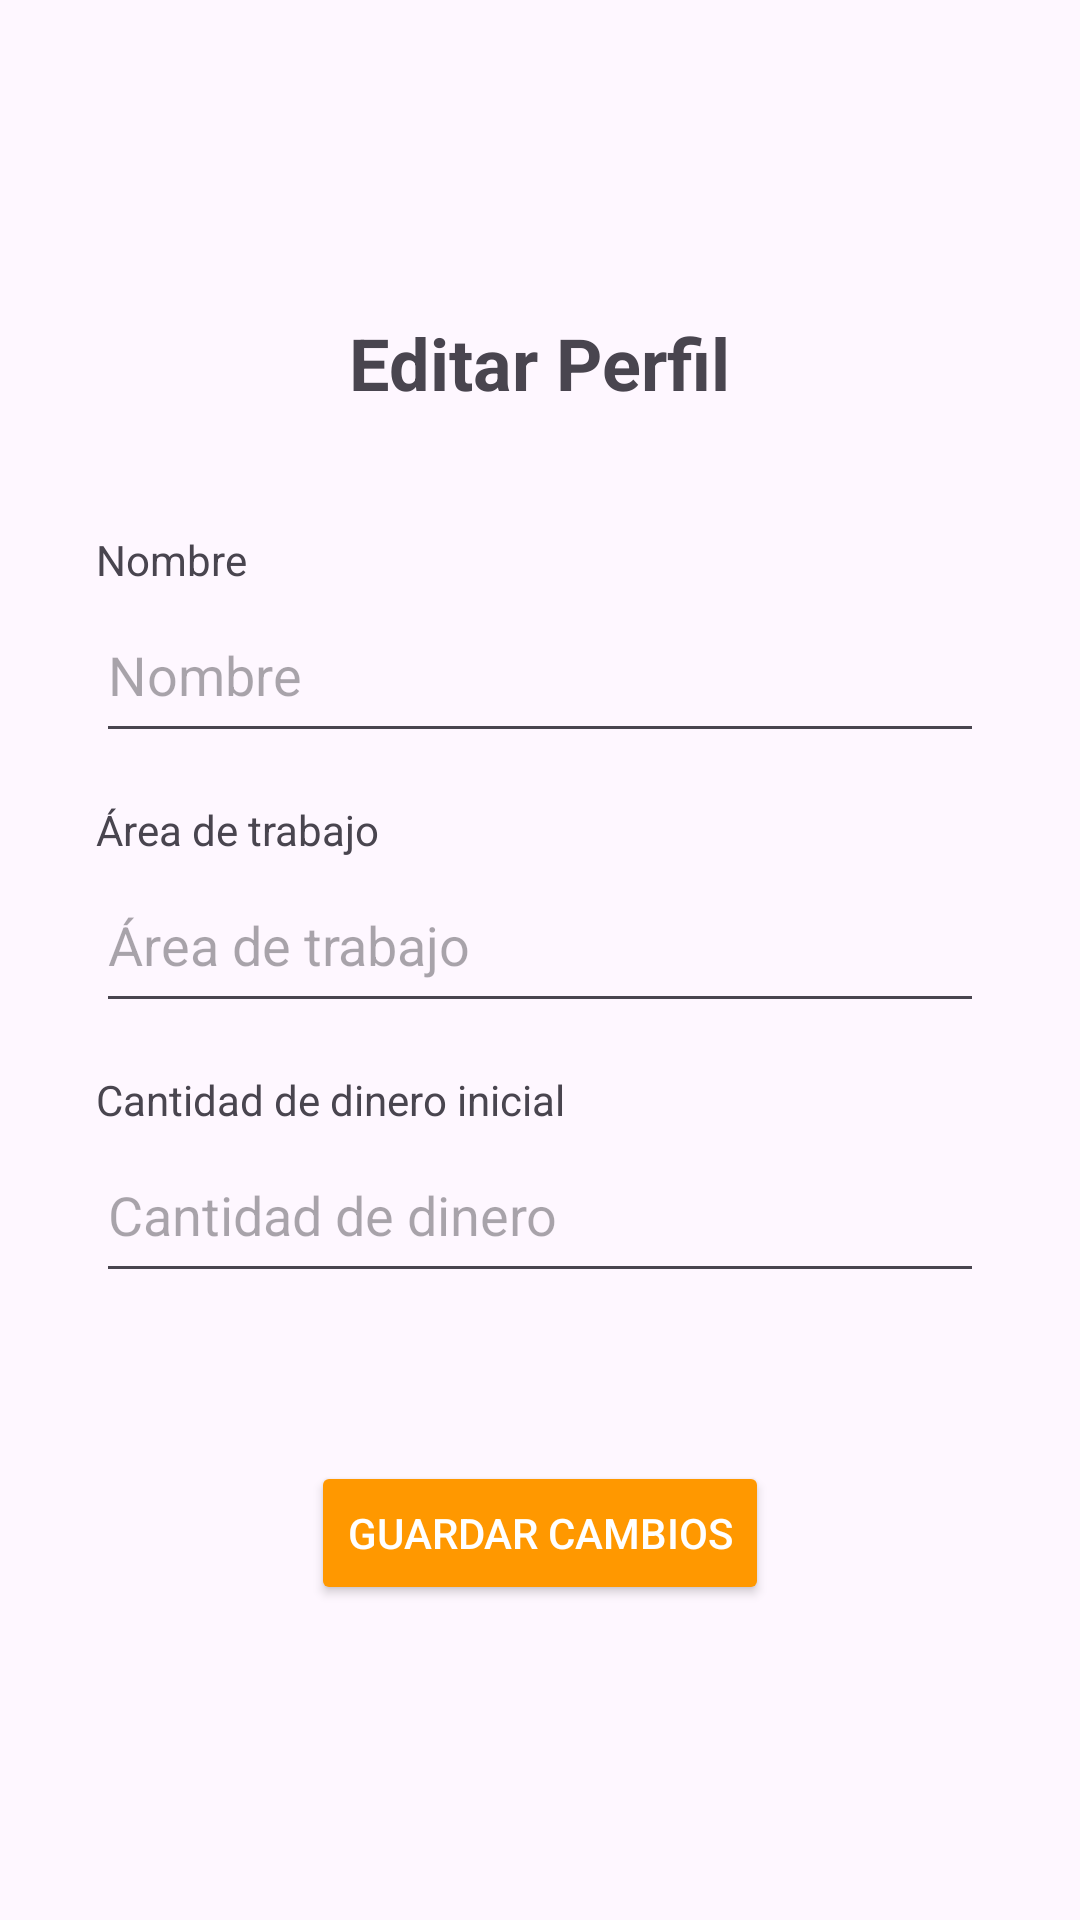

This screen was rendered from an Android layout file. Write that file and the resources it references.
<!-- AndroidManifest.xml: application theme Theme.CrowFunding -->
<!-- res/layout/view_editar_perfil.xml -->
<LinearLayout xmlns:android="http://schemas.android.com/apk/res/android"
    android:layout_width="match_parent"
    android:layout_height="match_parent"
    android:orientation="vertical"
    android:padding="16dp"
    android:gravity="center">

    
    <TextView
        android:id="@+id/tvTituloEditarPerfil"
        android:layout_width="wrap_content"
        android:layout_height="wrap_content"
        android:text="Editar Perfil"
        android:textSize="24sp"
        android:textStyle="bold"
        android:layout_marginBottom="24dp"
        android:gravity="center" />

    
    <LinearLayout
        android:layout_width="match_parent"
        android:layout_height="wrap_content"
        android:background="@drawable/rounded_border"
        android:orientation="vertical"
        android:padding="16dp">

        
        <TextView
            android:layout_width="wrap_content"
            android:layout_height="wrap_content"
            android:text="Nombre" />

        <EditText
            android:id="@+id/etNombreEditar"
            android:layout_width="match_parent"
            android:layout_height="55dp"
            android:layout_marginBottom="16dp"
            android:hint="Nombre"
            android:inputType="text" />




        
        <TextView
            android:layout_width="wrap_content"
            android:layout_height="wrap_content"
            android:text="Área de trabajo" />

        <EditText
            android:id="@+id/etAreaTrabajoEditarr"
            android:layout_width="match_parent"
            android:layout_height="55dp"
            android:layout_marginBottom="16dp"
            android:hint="Área de trabajo"
            android:inputType="text" />

        
        <TextView
            android:layout_width="wrap_content"
            android:layout_height="wrap_content"
            android:text="Cantidad de dinero inicial" />

        <EditText
            android:id="@+id/etDineroInicialEditarr"
            android:layout_width="match_parent"
            android:layout_height="55dp"
            android:layout_marginBottom="16dp"
            android:hint="Cantidad de dinero"
            android:inputType="numberDecimal" />
    </LinearLayout>

    
    <Button
        android:id="@+id/btnGuardarCambioss"
        android:layout_width="wrap_content"
        android:layout_height="wrap_content"
        android:layout_marginTop="24dp"
        android:backgroundTint="#FF9800"
        android:text="Guardar cambios"
        android:textColor="#FFFFFF" />
</LinearLayout>
<!-- resources referenced by this layout -->
<resources>
  <style name="Theme.CrowFunding" parent="Base.Theme.CrowFunding" />
  <style name="Base.Theme.CrowFunding" parent="Theme.Material3.DayNight.NoActionBar">
          
          
      </style>
</resources>
